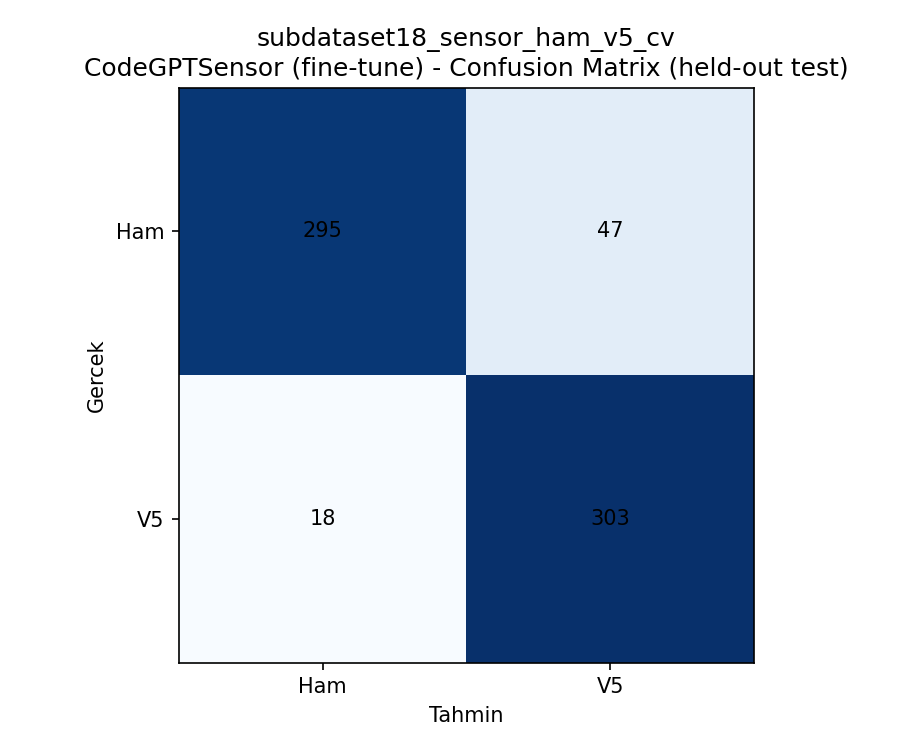

Data behind this chart, as committed beside it:
, Ham, V5
Ham, 295, 47
V5, 18, 303
